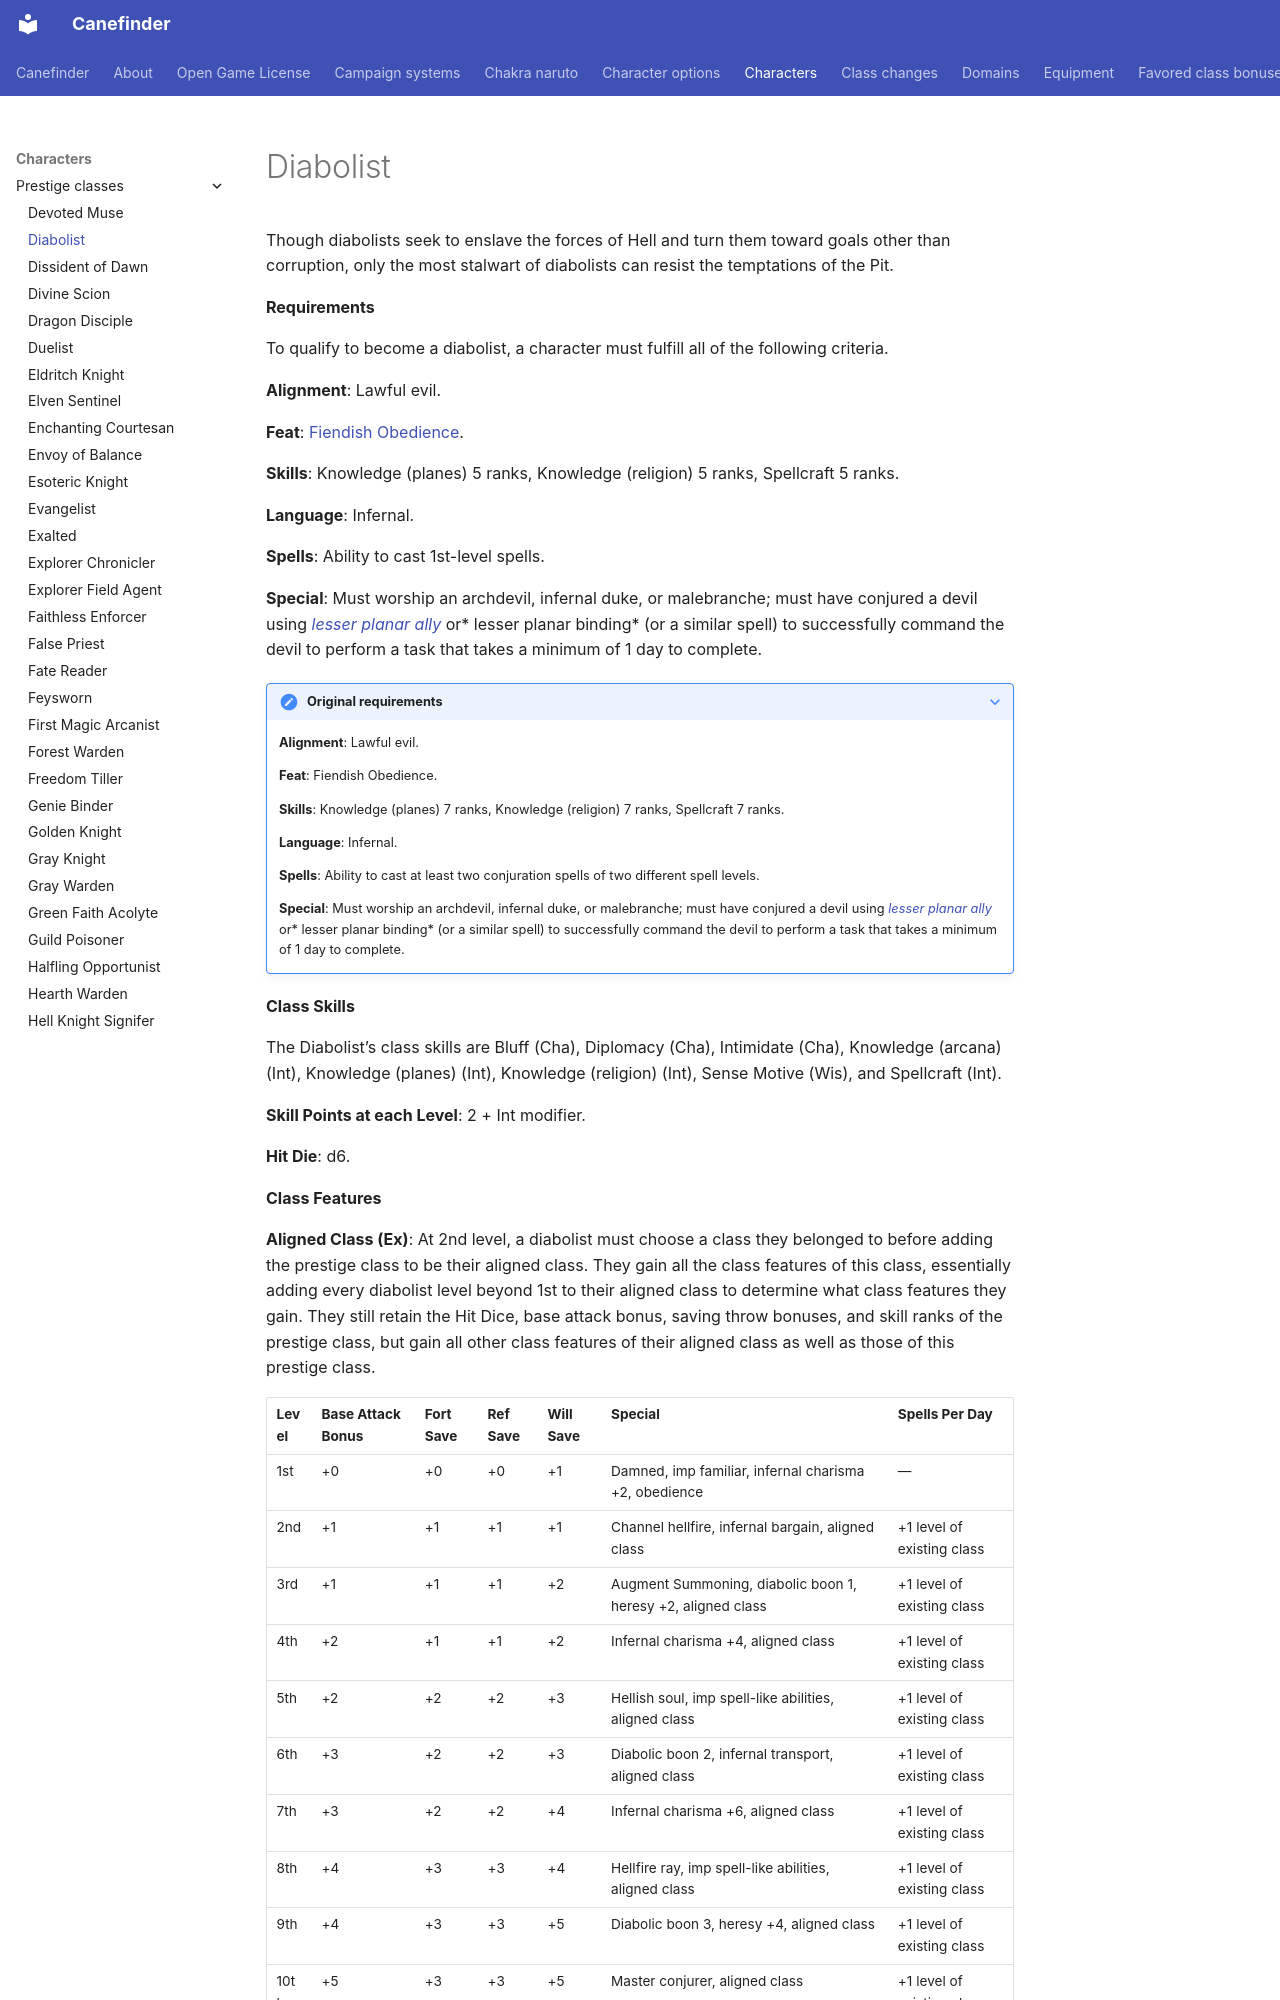

repository: canefinderhouserules/Canefinderhouserules · page: characters/prestige-classes/diabolist/index.html · generator: mkdocs

# Diabolist

Though diabolists seek to enslave the forces of Hell and turn them toward goals other than corruption, only the most stalwart of diabolists can resist the temptations of the Pit.

**Requirements**

To qualify to become a diabolist, a character must fulfill all of the following criteria.

**Alignment**: Lawful evil.

**Feat**: [Fiendish Obedience](../../rules/feats/fiendish-obedience.md).

**Skills**: Knowledge (planes) 5 ranks, Knowledge (religion) 5 ranks, Spellcraft 5 ranks.

**Language**: Infernal.

**Spells**: Ability to cast 1st-level spells.

**Special**: Must worship an archdevil, infernal duke, or malebranche; must have conjured a devil using [*lesser planar ally*](../../magic/spells/planar-ally-lesser.md) or* lesser planar binding* (or a similar spell) to successfully command the devil to perform a task that takes a minimum of 1 day to complete.

??? note "Original requirements"

    **Alignment**: Lawful evil.

    **Feat**: Fiendish Obedience.

    **Skills**: Knowledge (planes) 7 ranks, Knowledge (religion) 7 ranks, Spellcraft 7 ranks.

    **Language**: Infernal.

    **Spells**: Ability to cast at least two conjuration spells of two different spell levels.

    **Special**: Must worship an archdevil, infernal duke, or malebranche; must have conjured a devil using [*lesser planar ally*](../../magic/spells/planar-ally-lesser.md) or* lesser planar binding* (or a similar spell) to successfully command the devil to perform a task that takes a minimum of 1 day to complete.

**Class Skills**

The Diabolist’s class skills are Bluff (Cha), Diplomacy (Cha), Intimidate (Cha), Knowledge (arcana) (Int), Knowledge (planes) (Int), Knowledge (religion) (Int), Sense Motive (Wis), and Spellcraft (Int).

**Skill Points at each Level**: 2 + Int modifier.

**Hit Die**: d6.

**Class Features**

**Aligned Class (Ex)**: At 2nd level, a diabolist must choose a class they belonged to before adding the prestige class to be their aligned class. They gain all the class features of this class, essentially adding every diabolist level beyond 1st to their aligned class to determine what class features they gain. They still retain the Hit Dice, base attack bonus, saving throw bonuses, and skill ranks of the prestige class, but gain all other class features of their aligned class as well as those of this prestige class.

| **Level** | **Base Attack Bonus** | **Fort Save** | **Ref Save** | **Will Save** | **Special** | **Spells Per Day** |
|---|---|---|---|---|---|---|
| 1st | +0 | +0 | +0 | +1 | Damned, imp familiar, infernal charisma +2, obedience | — |
| 2nd | +1 | +1 | +1 | +1 | Channel hellfire, infernal bargain, aligned class | +1 level of existing class |
| 3rd | +1 | +1 | +1 | +2 | Augment Summoning, diabolic boon 1, heresy +2, aligned class | +1 level of existing class |
| 4th | +2 | +1 | +1 | +2 | Infernal charisma +4, aligned class | +1 level of existing class |
| 5th | +2 | +2 | +2 | +3 | Hellish soul, imp spell-like abilities, aligned class | +1 level of existing class |
| 6th | +3 | +2 | +2 | +3 | Diabolic boon 2, infernal transport, aligned class | +1 level of existing class |
| 7th | +3 | +2 | +2 | +4 | Infernal charisma +6, aligned class | +1 level of existing class |
| 8th | +4 | +3 | +3 | +4 | Hellfire ray, imp spell-like abilities, aligned class | +1 level of existing class |
| 9th | +4 | +3 | +3 | +5 | Diabolic boon 3, heresy +4, aligned class | +1 level of existing class |
| 10th | +5 | +3 | +3 | +5 | Master conjurer, aligned class | +1 level of existing class |

The following are class features of this prestige class.

**Spells per Day/Spells Known**: At the indicated levels, a diabolist gains new spells per day as if she had also gained a level in a spellcasting class she belonged to before adding the prestige class. She does not, however, gain any other benefits a character of that class would have gained, except for additional spells per day, spells known (if she is a spontaneous spellcaster), and an increased effective level of spellcasting. If a character had more than one spellcasting class before she became a diabolist, she must decide to which class she adds each level of diabolist for the purpose of determining spells per day.

**Damned (Ex)**: When a diabolist is killed, her soul is instantly sent to Hell. A character attempting to resurrect her must succeed at a caster level check with a DC equal to 10 + the diabolist’s level or the spell fails. That character cannot attempt to resurrect the diabolist again until 24 hours have passed, though other characters can still attempt to do so.
